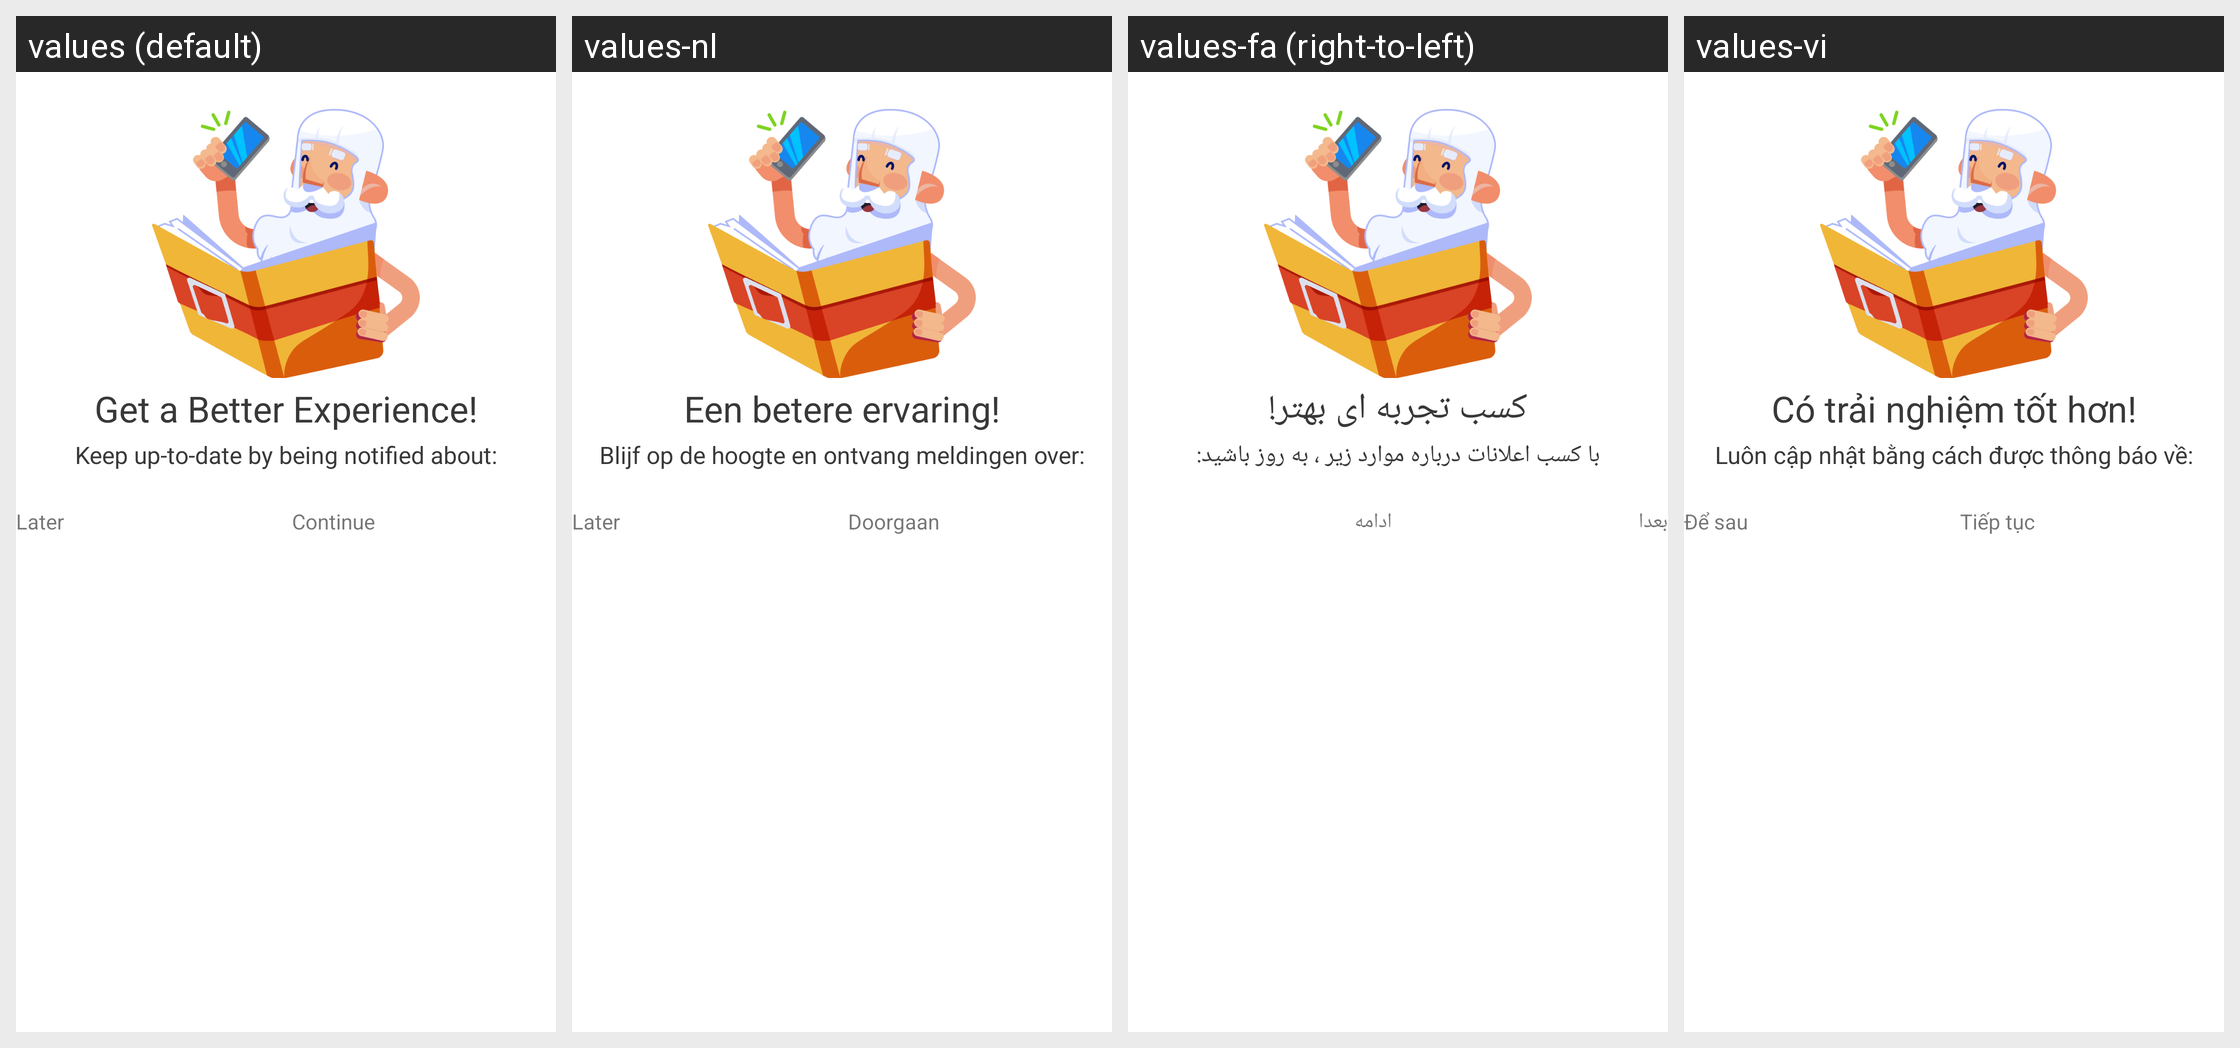

Translations of the strings shown on this Android screen, per locale in the grid:
Android screen res/layout/dialog_notification_permission_rationale.xml rendered under 4 locales, left to right: values (default), values-nl, values-fa (right-to-left), values-vi. Device: Nexus 5 (rendered at 1080×1920; each locale shown at half size, 540×960, under a caption strip naming it); theme AppTheme.Light.
Other locales in the repository, not shown: values-af, values-am, values-ar, values-as, values-az, values-be, values-bg, values-bn, values-bs, values-ca, values-cs, values-da, values-de, values-el, values-en-rAU, values-en-rCA, values-en-rGB, values-en-rXC, values-es, values-es-rUS, values-et, values-eu, values-fi, values-fil, values-fr, values-fr-rCA, values-gl, values-gu, values-hi, values-hr, values-hu, values-hy, values-in, values-is, values-it, values-iw, values-ja, values-ka, values-kk, values-km, values-kn, values-ko, values-ky, values-lo, values-lt, values-lv, values-mk, values-ml, values-mn, values-mr, values-ms, values-my, values-nb, values-ne, values-or, values-pa, values-pl, values-pt, values-pt-rBR, values-pt-rPT, values-ro, values-ru, values-si, values-sk, values-sl, values-sq, values-sr, values-sv, values-sw, values-ta, values-te, values-th, values-tl, values-tr, values-uk, values-ur, values-uz, values-zh-rCN, values-zh-rHK, values-zh-rTW, values-zu.
Strings drawn on this screen, with the default value and each locale's value (text and hints the layout hard-codes, and strings that could not be matched under every locale, appear in the picture but are not listed):

notification_permission_rationale_title
  values: Get a Better Experience!
  values-nl: Een betere ervaring!
  values-fa: کسب تجربه ای بهتر!
  values-vi: Có trải nghiệm tốt hơn!

notification_permission_rationale_subtitle
  values: Keep up-to-date by being notified about:
  values-nl: Blijf op de hoogte en ontvang meldingen over:
  values-fa: با کسب اعلانات درباره موارد زیر ، به روز باشید:
  values-vi: Luôn cập nhật bằng cách được thông báo về:

plato_later
  values: Later
  values-nl: Later
  values-fa: بعدا
  values-vi: Để sau

plato_continue
  values: Continue
  values-nl: Doorgaan
  values-fa: ادامه
  values-vi: Tiếp tục
